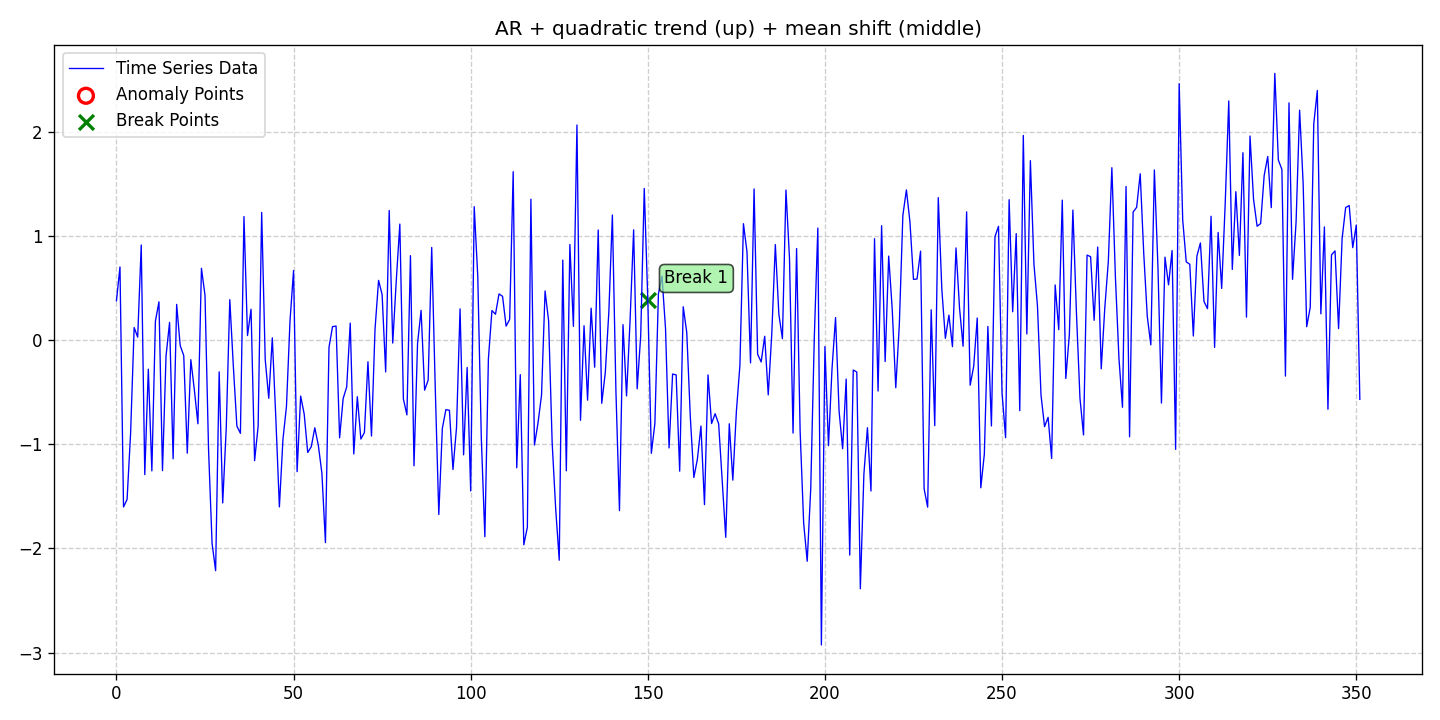

Values plotted in this chart, from the file beside it:
date, data, stationary, det_lin_up, det_lin_down, det_quad, det_cubic, det_exp, det_damped, stoc_trend, volatility, single_seas, multiple_seas, point_anom_single, point_anom_multi, collect_anom, context_anom, mean_shift, var_shift, trend_shift, point_anom_count, point_anom_location, point_anom_point, collect_anom_count
2020-01-01, 0.379, 0, 0, 0, 1, 0, 0, 0, 0, 0, 0, 0, 0, 0, 0, 0, 1, 0, 0, 0, none, , 0
2020-01-02, 0.7047, 0, 0, 0, 1, 0, 0, 0, 0, 0, 0, 0, 0, 0, 0, 0, 1, 0, 0, 0, none, , 0
2020-01-03, -1.601, 0, 0, 0, 1, 0, 0, 0, 0, 0, 0, 0, 0, 0, 0, 0, 1, 0, 0, 0, none, , 0
2020-01-04, -1.529, 0, 0, 0, 1, 0, 0, 0, 0, 0, 0, 0, 0, 0, 0, 0, 1, 0, 0, 0, none, , 0
2020-01-05, -0.891, 0, 0, 0, 1, 0, 0, 0, 0, 0, 0, 0, 0, 0, 0, 0, 1, 0, 0, 0, none, , 0
2020-01-06, 0.1228, 0, 0, 0, 1, 0, 0, 0, 0, 0, 0, 0, 0, 0, 0, 0, 1, 0, 0, 0, none, , 0
2020-01-07, 0.03029, 0, 0, 0, 1, 0, 0, 0, 0, 0, 0, 0, 0, 0, 0, 0, 1, 0, 0, 0, none, , 0
2020-01-08, 0.916, 0, 0, 0, 1, 0, 0, 0, 0, 0, 0, 0, 0, 0, 0, 0, 1, 0, 0, 0, none, , 0
2020-01-09, -1.29, 0, 0, 0, 1, 0, 0, 0, 0, 0, 0, 0, 0, 0, 0, 0, 1, 0, 0, 0, none, , 0
2020-01-10, -0.2775, 0, 0, 0, 1, 0, 0, 0, 0, 0, 0, 0, 0, 0, 0, 0, 1, 0, 0, 0, none, , 0
2020-01-11, -1.255, 0, 0, 0, 1, 0, 0, 0, 0, 0, 0, 0, 0, 0, 0, 0, 1, 0, 0, 0, none, , 0
2020-01-12, 0.1834, 0, 0, 0, 1, 0, 0, 0, 0, 0, 0, 0, 0, 0, 0, 0, 1, 0, 0, 0, none, , 0
2020-01-13, 0.3697, 0, 0, 0, 1, 0, 0, 0, 0, 0, 0, 0, 0, 0, 0, 0, 1, 0, 0, 0, none, , 0
2020-01-14, -1.252, 0, 0, 0, 1, 0, 0, 0, 0, 0, 0, 0, 0, 0, 0, 0, 1, 0, 0, 0, none, , 0
2020-01-15, -0.1511, 0, 0, 0, 1, 0, 0, 0, 0, 0, 0, 0, 0, 0, 0, 0, 1, 0, 0, 0, none, , 0
2020-01-16, 0.1719, 0, 0, 0, 1, 0, 0, 0, 0, 0, 0, 0, 0, 0, 0, 0, 1, 0, 0, 0, none, , 0
2020-01-17, -1.138, 0, 0, 0, 1, 0, 0, 0, 0, 0, 0, 0, 0, 0, 0, 0, 1, 0, 0, 0, none, , 0
2020-01-18, 0.3451, 0, 0, 0, 1, 0, 0, 0, 0, 0, 0, 0, 0, 0, 0, 0, 1, 0, 0, 0, none, , 0
2020-01-19, -0.05143, 0, 0, 0, 1, 0, 0, 0, 0, 0, 0, 0, 0, 0, 0, 0, 1, 0, 0, 0, none, , 0
2020-01-20, -0.1461, 0, 0, 0, 1, 0, 0, 0, 0, 0, 0, 0, 0, 0, 0, 0, 1, 0, 0, 0, none, , 0
2020-01-21, -1.084, 0, 0, 0, 1, 0, 0, 0, 0, 0, 0, 0, 0, 0, 0, 0, 1, 0, 0, 0, none, , 0
2020-01-22, -0.1861, 0, 0, 0, 1, 0, 0, 0, 0, 0, 0, 0, 0, 0, 0, 0, 1, 0, 0, 0, none, , 0
2020-01-23, -0.4782, 0, 0, 0, 1, 0, 0, 0, 0, 0, 0, 0, 0, 0, 0, 0, 1, 0, 0, 0, none, , 0
2020-01-24, -0.8021, 0, 0, 0, 1, 0, 0, 0, 0, 0, 0, 0, 0, 0, 0, 0, 1, 0, 0, 0, none, , 0
2020-01-25, 0.6921, 0, 0, 0, 1, 0, 0, 0, 0, 0, 0, 0, 0, 0, 0, 0, 1, 0, 0, 0, none, , 0
2020-01-26, 0.4326, 0, 0, 0, 1, 0, 0, 0, 0, 0, 0, 0, 0, 0, 0, 0, 1, 0, 0, 0, none, , 0
2020-01-27, -1.047, 0, 0, 0, 1, 0, 0, 0, 0, 0, 0, 0, 0, 0, 0, 0, 1, 0, 0, 0, none, , 0
2020-01-28, -1.953, 0, 0, 0, 1, 0, 0, 0, 0, 0, 0, 0, 0, 0, 0, 0, 1, 0, 0, 0, none, , 0
2020-01-29, -2.213, 0, 0, 0, 1, 0, 0, 0, 0, 0, 0, 0, 0, 0, 0, 0, 1, 0, 0, 0, none, , 0
2020-01-30, -0.3033, 0, 0, 0, 1, 0, 0, 0, 0, 0, 0, 0, 0, 0, 0, 0, 1, 0, 0, 0, none, , 0
2020-01-31, -1.563, 0, 0, 0, 1, 0, 0, 0, 0, 0, 0, 0, 0, 0, 0, 0, 1, 0, 0, 0, none, , 0
2020-02-01, -0.8405, 0, 0, 0, 1, 0, 0, 0, 0, 0, 0, 0, 0, 0, 0, 0, 1, 0, 0, 0, none, , 0
2020-02-02, 0.3905, 0, 0, 0, 1, 0, 0, 0, 0, 0, 0, 0, 0, 0, 0, 0, 1, 0, 0, 0, none, , 0
2020-02-03, -0.2484, 0, 0, 0, 1, 0, 0, 0, 0, 0, 0, 0, 0, 0, 0, 0, 1, 0, 0, 0, none, , 0
2020-02-04, -0.8241, 0, 0, 0, 1, 0, 0, 0, 0, 0, 0, 0, 0, 0, 0, 0, 1, 0, 0, 0, none, , 0
2020-02-05, -0.8937, 0, 0, 0, 1, 0, 0, 0, 0, 0, 0, 0, 0, 0, 0, 0, 1, 0, 0, 0, none, , 0
2020-02-06, 1.189, 0, 0, 0, 1, 0, 0, 0, 0, 0, 0, 0, 0, 0, 0, 0, 1, 0, 0, 0, none, , 0
2020-02-07, 0.04575, 0, 0, 0, 1, 0, 0, 0, 0, 0, 0, 0, 0, 0, 0, 0, 1, 0, 0, 0, none, , 0
2020-02-08, 0.2985, 0, 0, 0, 1, 0, 0, 0, 0, 0, 0, 0, 0, 0, 0, 0, 1, 0, 0, 0, none, , 0
2020-02-09, -1.156, 0, 0, 0, 1, 0, 0, 0, 0, 0, 0, 0, 0, 0, 0, 0, 1, 0, 0, 0, none, , 0
2020-02-10, -0.8267, 0, 0, 0, 1, 0, 0, 0, 0, 0, 0, 0, 0, 0, 0, 0, 1, 0, 0, 0, none, , 0
2020-02-11, 1.229, 0, 0, 0, 1, 0, 0, 0, 0, 0, 0, 0, 0, 0, 0, 0, 1, 0, 0, 0, none, , 0
2020-02-12, -0.1849, 0, 0, 0, 1, 0, 0, 0, 0, 0, 0, 0, 0, 0, 0, 0, 1, 0, 0, 0, none, , 0
2020-02-13, -0.5573, 0, 0, 0, 1, 0, 0, 0, 0, 0, 0, 0, 0, 0, 0, 0, 1, 0, 0, 0, none, , 0
2020-02-14, 0.02366, 0, 0, 0, 1, 0, 0, 0, 0, 0, 0, 0, 0, 0, 0, 0, 1, 0, 0, 0, none, , 0
2020-02-15, -0.7517, 0, 0, 0, 1, 0, 0, 0, 0, 0, 0, 0, 0, 0, 0, 0, 1, 0, 0, 0, none, , 0
2020-02-16, -1.601, 0, 0, 0, 1, 0, 0, 0, 0, 0, 0, 0, 0, 0, 0, 0, 1, 0, 0, 0, none, , 0
2020-02-17, -0.9542, 0, 0, 0, 1, 0, 0, 0, 0, 0, 0, 0, 0, 0, 0, 0, 1, 0, 0, 0, none, , 0
2020-02-18, -0.6337, 0, 0, 0, 1, 0, 0, 0, 0, 0, 0, 0, 0, 0, 0, 0, 1, 0, 0, 0, none, , 0
2020-02-19, 0.1878, 0, 0, 0, 1, 0, 0, 0, 0, 0, 0, 0, 0, 0, 0, 0, 1, 0, 0, 0, none, , 0
2020-02-20, 0.6715, 0, 0, 0, 1, 0, 0, 0, 0, 0, 0, 0, 0, 0, 0, 0, 1, 0, 0, 0, none, , 0
2020-02-21, -1.262, 0, 0, 0, 1, 0, 0, 0, 0, 0, 0, 0, 0, 0, 0, 0, 1, 0, 0, 0, none, , 0
2020-02-22, -0.536, 0, 0, 0, 1, 0, 0, 0, 0, 0, 0, 0, 0, 0, 0, 0, 1, 0, 0, 0, none, , 0
2020-02-23, -0.7084, 0, 0, 0, 1, 0, 0, 0, 0, 0, 0, 0, 0, 0, 0, 0, 1, 0, 0, 0, none, , 0
2020-02-24, -1.078, 0, 0, 0, 1, 0, 0, 0, 0, 0, 0, 0, 0, 0, 0, 0, 1, 0, 0, 0, none, , 0
2020-02-25, -1.022, 0, 0, 0, 1, 0, 0, 0, 0, 0, 0, 0, 0, 0, 0, 0, 1, 0, 0, 0, none, , 0
2020-02-26, -0.8405, 0, 0, 0, 1, 0, 0, 0, 0, 0, 0, 0, 0, 0, 0, 0, 1, 0, 0, 0, none, , 0
2020-02-27, -1.01, 0, 0, 0, 1, 0, 0, 0, 0, 0, 0, 0, 0, 0, 0, 0, 1, 0, 0, 0, none, , 0
2020-02-28, -1.277, 0, 0, 0, 1, 0, 0, 0, 0, 0, 0, 0, 0, 0, 0, 0, 1, 0, 0, 0, none, , 0
2020-02-29, -1.944, 0, 0, 0, 1, 0, 0, 0, 0, 0, 0, 0, 0, 0, 0, 0, 1, 0, 0, 0, none, , 0
... 292 more rows
